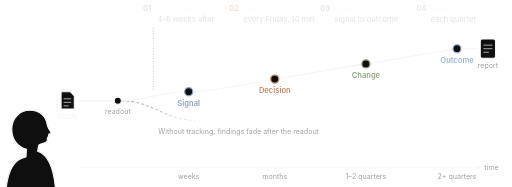
t = 0.00 s
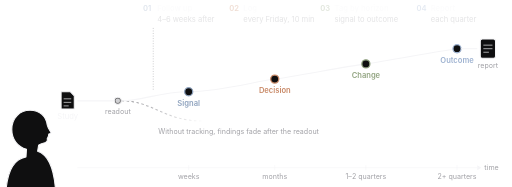
t = 1.63 s
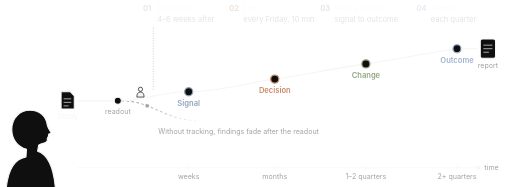
t = 3.25 s
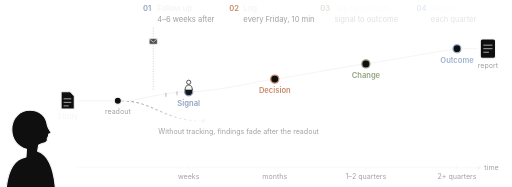
t = 5.03 s
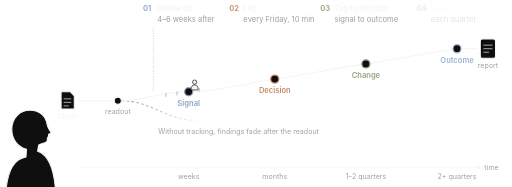
t = 6.66 s
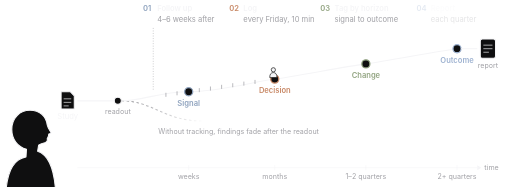
t = 8.36 s

The animated SVG that drew these frames (rendered in a browser with its animation timeline set to each time). Animation: 83 SMIL elements (animate=66,animateMotion=3,animateTransform=14); frames cover the first 8.36 s, repeats indefinitely.

<svg fill="#f5f5f7" viewBox="17.3 -31 1011.3 369" xmlns="http://www.w3.org/2000/svg" font-family="-apple-system, BlinkMacSystemFont, 'SF Pro Text', 'Helvetica Neue', Inter, Arial, sans-serif"><g transform="translate(-6.4 117.7) scale(0.5)"><path d="M70 470 C76 362 110 330 150 322 L152 292 C116 282 94 252 94 214 C94 168 126 138 166 138 C204 138 230 162 234 196 C236 206 242 214 248 224 C250 228 246 232 240 232 C240 240 238 246 234 250 C236 258 232 264 224 266 C214 268 206 270 200 276 L196 300 C232 312 262 350 268 470" fill="#0f0f10" stroke="#f5f5f7" stroke-width="4.4" stroke-linejoin="round"/></g><g fill="#0f0f10" stroke="#f5f5f7" stroke-width="2" stroke-linejoin="round"><path d="M138 150 h18 l8 8 v26 h-26z"/><path d="M143 164 h15 M143 171 h15 M143 178 h10" stroke-width="1.3" fill="none"/></g><text x="151" y="204" text-anchor="middle" font-size="15">Study</text><line x1="170" y1="168" x2="250" y2="168" stroke="#f5f5f7" stroke-width="2.2"/><circle cx="250" cy="168" r="7" fill="#0f0f10" stroke="#f5f5f7" stroke-width="2.2"/><text x="250" y="194" text-anchor="middle" font-size="14" fill="#a1a1a6">readout</text><defs><linearGradient id="fade" x1="0" x2="1"><stop offset="0" stop-color="#8e8e93" stop-opacity="1"/><stop offset="1" stop-color="#8e8e93" stop-opacity="0"/></linearGradient></defs><path d="M257 168 C320 168, 340 208, 420 208" fill="none" stroke="url(#fade)" stroke-width="2" stroke-dasharray="5 5"/><text x="330" y="234" font-size="14" fill="#a1a1a6">Without tracking, findings fade after the readout</text><path d="M257 168 C300 168, 330 150, 390 150 S 520 130, 560 125 S 700 100, 740 95 S 880 70, 920 65" fill="none" stroke="#f5f5f7" stroke-width="2.2"/><line x1="320" y1="146" x2="320" y2="22" stroke="#a1a1a6" stroke-width="1" stroke-dasharray="2 3"/><line x1="345" y1="152.1" x2="345" y2="160.1" stroke="#8e8e93" stroke-width="1.2"><animate attributeName="opacity" dur="20s" repeatCount="indefinite" values="0;0;1;1" keyTimes="0;0.2026;0.2126;1" /></line><line x1="367" y1="149.1" x2="367" y2="157.1" stroke="#8e8e93" stroke-width="1.2"><animate attributeName="opacity" dur="20s" repeatCount="indefinite" values="0;0;1;1" keyTimes="0;0.2258;0.2358;1" /></line><line x1="389" y1="146.1" x2="389" y2="154.1" stroke="#8e8e93" stroke-width="1.2"><animate attributeName="opacity" dur="20s" repeatCount="indefinite" values="0;0;1;1" keyTimes="0;0.2489;0.2589;1" /></line><line x1="411" y1="142.9" x2="411" y2="150.9" stroke="#8e8e93" stroke-width="1.2"><animate attributeName="opacity" dur="20s" repeatCount="indefinite" values="0;0;1;1" keyTimes="0;0.3248;0.3348;1" /></line><line x1="433" y1="139.7" x2="433" y2="147.7" stroke="#8e8e93" stroke-width="1.2"><animate attributeName="opacity" dur="20s" repeatCount="indefinite" values="0;0;1;1" keyTimes="0;0.3404;0.3504;1" /></line><line x1="455" y1="136.4" x2="455" y2="144.4" stroke="#8e8e93" stroke-width="1.2"><animate attributeName="opacity" dur="20s" repeatCount="indefinite" values="0;0;1;1" keyTimes="0;0.3559;0.3659;1" /></line><line x1="477" y1="133.2" x2="477" y2="141.2" stroke="#8e8e93" stroke-width="1.2"><animate attributeName="opacity" dur="20s" repeatCount="indefinite" values="0;0;1;1" keyTimes="0;0.3714;0.3814;1" /></line><line x1="499" y1="130" x2="499" y2="138" stroke="#8e8e93" stroke-width="1.2"><animate attributeName="opacity" dur="20s" repeatCount="indefinite" values="0;0;1;1" keyTimes="0;0.3869;0.3969;1" /></line><line x1="521" y1="126.7" x2="521" y2="134.7" stroke="#8e8e93" stroke-width="1.2"><animate attributeName="opacity" dur="20s" repeatCount="indefinite" values="0;0;1;1" keyTimes="0;0.4025;0.4125;1" /></line><line x1="543" y1="123.5" x2="543" y2="131.5" stroke="#8e8e93" stroke-width="1.2"><animate attributeName="opacity" dur="20s" repeatCount="indefinite" values="0;0;1;1" keyTimes="0;0.4180;0.4280;1" /></line><line x1="565" y1="120.2" x2="565" y2="128.2" stroke="#8e8e93" stroke-width="1.2"><animate attributeName="opacity" dur="20s" repeatCount="indefinite" values="0;0;1;1" keyTimes="0;0.4933;0.5033;1" /></line><line x1="587" y1="116.5" x2="587" y2="124.5" stroke="#8e8e93" stroke-width="1.2"><animate attributeName="opacity" dur="20s" repeatCount="indefinite" values="0;0;1;1" keyTimes="0;0.5080;0.5180;1" /></line><line x1="609" y1="112.8" x2="609" y2="120.8" stroke="#8e8e93" stroke-width="1.2"><animate attributeName="opacity" dur="20s" repeatCount="indefinite" values="0;0;1;1" keyTimes="0;0.5227;0.5327;1" /></line><line x1="631" y1="109.2" x2="631" y2="117.2" stroke="#8e8e93" stroke-width="1.2"><animate attributeName="opacity" dur="20s" repeatCount="indefinite" values="0;0;1;1" keyTimes="0;0.5373;0.5473;1" /></line><line x1="653" y1="105.5" x2="653" y2="113.5" stroke="#8e8e93" stroke-width="1.2"><animate attributeName="opacity" dur="20s" repeatCount="indefinite" values="0;0;1;1" keyTimes="0;0.5520;0.5620;1" /></line><line x1="675" y1="101.8" x2="675" y2="109.8" stroke="#8e8e93" stroke-width="1.2"><animate attributeName="opacity" dur="20s" repeatCount="indefinite" values="0;0;1;1" keyTimes="0;0.5667;0.5767;1" /></line><line x1="697" y1="98.2" x2="697" y2="106.2" stroke="#8e8e93" stroke-width="1.2"><animate attributeName="opacity" dur="20s" repeatCount="indefinite" values="0;0;1;1" keyTimes="0;0.5813;0.5913;1" /></line><line x1="719" y1="94.5" x2="719" y2="102.5" stroke="#8e8e93" stroke-width="1.2"><animate attributeName="opacity" dur="20s" repeatCount="indefinite" values="0;0;1;1" keyTimes="0;0.5960;0.6060;1" /></line><line x1="741" y1="90.8" x2="741" y2="98.8" stroke="#8e8e93" stroke-width="1.2"><animate attributeName="opacity" dur="20s" repeatCount="indefinite" values="0;0;1;1" keyTimes="0;0.6707;0.6807;1" /></line><line x1="763" y1="87.2" x2="763" y2="95.2" stroke="#8e8e93" stroke-width="1.2"><animate attributeName="opacity" dur="20s" repeatCount="indefinite" values="0;0;1;1" keyTimes="0;0.6853;0.6953;1" /></line><line x1="785" y1="83.5" x2="785" y2="91.5" stroke="#8e8e93" stroke-width="1.2"><animate attributeName="opacity" dur="20s" repeatCount="indefinite" values="0;0;1;1" keyTimes="0;0.7000;0.7100;1" /></line><line x1="807" y1="79.8" x2="807" y2="87.8" stroke="#8e8e93" stroke-width="1.2"><animate attributeName="opacity" dur="20s" repeatCount="indefinite" values="0;0;1;1" keyTimes="0;0.7147;0.7247;1" /></line><line x1="829" y1="76.2" x2="829" y2="84.2" stroke="#8e8e93" stroke-width="1.2"><animate attributeName="opacity" dur="20s" repeatCount="indefinite" values="0;0;1;1" keyTimes="0;0.7293;0.7393;1" /></line><line x1="851" y1="72.5" x2="851" y2="80.5" stroke="#8e8e93" stroke-width="1.2"><animate attributeName="opacity" dur="20s" repeatCount="indefinite" values="0;0;1;1" keyTimes="0;0.7440;0.7540;1" /></line><line x1="873" y1="68.8" x2="873" y2="76.8" stroke="#8e8e93" stroke-width="1.2"><animate attributeName="opacity" dur="20s" repeatCount="indefinite" values="0;0;1;1" keyTimes="0;0.7587;0.7687;1" /></line><line x1="895" y1="65.2" x2="895" y2="73.2" stroke="#8e8e93" stroke-width="1.2"><animate attributeName="opacity" dur="20s" repeatCount="indefinite" values="0;0;1;1" keyTimes="0;0.7733;0.7833;1" /></line><circle cx="390" cy="150" r="8" fill="#0f0f10" stroke="#8fa3be" stroke-width="2.5"/><text x="390" y="178" text-anchor="middle" font-size="15" font-weight="600" fill="#8fa3be">Signal</text><circle cx="560" cy="125" r="8" fill="#0f0f10" stroke="#c98a68" stroke-width="2.5"/><text x="560" y="153" text-anchor="middle" font-size="15" font-weight="600" fill="#c98a68">Decision</text><circle cx="740" cy="95" r="8" fill="#0f0f10" stroke="#93a582" stroke-width="2.5"/><text x="740" y="123" text-anchor="middle" font-size="15" font-weight="600" fill="#93a582">Change</text><circle cx="920" cy="65" r="8" fill="#0f0f10" stroke="#9fb3d1" stroke-width="2.5"/><text x="920" y="93" text-anchor="middle" font-size="15" font-weight="600" fill="#9fb3d1">Outcome</text><line x1="928" y1="65" x2="960" y2="65" stroke="#f5f5f7" stroke-width="2.2"/><g transform="translate(966 46)"><rect x="0" y="0" width="30" height="38" rx="4" fill="#0f0f10" stroke="#f5f5f7" stroke-width="2"/><path d="M6 12 h18 M6 19 h18 M6 26 h11" stroke="#f5f5f7" stroke-width="1.3"/></g><text x="981" y="104" text-anchor="middle" font-size="14" fill="#a1a1a6">report</text><text x="300" y="-10" font-size="15" font-weight="600" fill="#8fa3be">01<animate attributeName="opacity" dur="20s" repeatCount="indefinite" values=".28;.28;1;1" keyTimes="0;0.1763;0.2063;1" /></text><text x="328" y="-10" font-size="15" font-weight="600">Follow up<animate attributeName="opacity" dur="20s" repeatCount="indefinite" values=".28;.28;1;1" keyTimes="0;0.1763;0.2063;1" /></text><text x="328" y="12" font-size="15" fill="#a1a1a6">4–6 weeks after<animate attributeName="opacity" dur="20s" repeatCount="indefinite" values=".28;.28;1;1" keyTimes="0;0.1763;0.2063;1" /></text><text x="470" y="-10" font-size="15" font-weight="600" fill="#c98a68">02<animate attributeName="opacity" dur="20s" repeatCount="indefinite" values=".28;.28;1;1" keyTimes="0;0.2026;0.2326;1" /></text><text x="498" y="-10" font-size="15" font-weight="600">Log<animate attributeName="opacity" dur="20s" repeatCount="indefinite" values=".28;.28;1;1" keyTimes="0;0.2026;0.2326;1" /></text><text x="498" y="12" font-size="15" fill="#a1a1a6">every Friday, 10 min<animate attributeName="opacity" dur="20s" repeatCount="indefinite" values=".28;.28;1;1" keyTimes="0;0.2026;0.2326;1" /></text><text x="650" y="-10" font-size="15" font-weight="600" fill="#93a582">03<animate attributeName="opacity" dur="20s" repeatCount="indefinite" values=".28;.28;1;1" keyTimes="0;0.2500;0.2800;1" /></text><text x="678" y="-10" font-size="15" font-weight="600">Tag by horizon<animate attributeName="opacity" dur="20s" repeatCount="indefinite" values=".28;.28;1;1" keyTimes="0;0.2500;0.2800;1" /></text><text x="678" y="12" font-size="15" fill="#a1a1a6">signal to outcome<animate attributeName="opacity" dur="20s" repeatCount="indefinite" values=".28;.28;1;1" keyTimes="0;0.2500;0.2800;1" /></text><text x="840" y="-10" font-size="15" font-weight="600" fill="#9fb3d1">04<animate attributeName="opacity" dur="20s" repeatCount="indefinite" values=".28;.28;1;1" keyTimes="0;0.8600;0.8900;1" /></text><text x="868" y="-10" font-size="15" font-weight="600">Report<animate attributeName="opacity" dur="20s" repeatCount="indefinite" values=".28;.28;1;1" keyTimes="0;0.8600;0.8900;1" /></text><text x="868" y="12" font-size="15" fill="#a1a1a6">each quarter<animate attributeName="opacity" dur="20s" repeatCount="indefinite" values=".28;.28;1;1" keyTimes="0;0.8600;0.8900;1" /></text><line x1="170" y1="300" x2="960" y2="300" stroke="#f5f5f7"/><path d="M960 295 l8 5 l-8 5" fill="#f5f5f7"/><text x="974" y="304" font-size="14" fill="#a1a1a6">time</text><line x1="390" y1="295" x2="390" y2="305" stroke="#f5f5f7"/><text x="390" y="322" text-anchor="middle" font-size="14" fill="#a1a1a6">weeks</text><line x1="560" y1="295" x2="560" y2="305" stroke="#f5f5f7"/><text x="560" y="322" text-anchor="middle" font-size="14" fill="#a1a1a6">months</text><line x1="740" y1="295" x2="740" y2="305" stroke="#f5f5f7"/><text x="740" y="322" text-anchor="middle" font-size="14" fill="#a1a1a6">1–2 quarters</text><line x1="920" y1="295" x2="920" y2="305" stroke="#f5f5f7"/><text x="920" y="322" text-anchor="middle" font-size="14" fill="#a1a1a6">2+ quarters</text><style>@media (prefers-reduced-motion: reduce){.fx{display:none}}</style><circle class="fx" r="4.5" fill="#f5f5f7" opacity="0"><animateMotion dur="20s" repeatCount="indefinite" path="M170 168 L250 168" keyPoints="0;0;1;1" keyTimes="0;0.02;0.08;1" calcMode="spline" keySplines=".45 0 .55 1;.45 0 .55 1;.45 0 .55 1"/><animate attributeName="opacity" dur="20s" repeatCount="indefinite" values="0;0;1;1;0;0" keyTimes="0;0.0200;0.0250;0.0800;0.0850;1" /></circle><circle class="fx" cx="250" cy="168" r="7" fill="#f5f5f7" opacity="0"><animate attributeName="opacity" dur="20s" repeatCount="indefinite" values="0;0;.9;0;0" keyTimes="0;0.075;0.09;0.13;1" /></circle><circle class="fx" cx="390" cy="150.0" r="8" fill="#8fa3be" opacity="0"><animate attributeName="opacity" dur="20s" repeatCount="indefinite" values="0;0;1;0;0" keyTimes="0;0.2500;0.2750;0.3200;1" /></circle><circle class="fx" cx="560" cy="125.0" r="8" fill="#c98a68" opacity="0"><animate attributeName="opacity" dur="20s" repeatCount="indefinite" values="0;0;1;0;0" keyTimes="0;0.4300;0.4550;0.5000;1" /></circle><circle class="fx" cx="740" cy="95.0" r="8" fill="#93a582" opacity="0"><animate attributeName="opacity" dur="20s" repeatCount="indefinite" values="0;0;1;0;0" keyTimes="0;0.6100;0.6350;0.6800;1" /></circle><circle class="fx" cx="920" cy="65.0" r="8" fill="#9fb3d1" opacity="0"><animate attributeName="opacity" dur="20s" repeatCount="indefinite" values="0;0;1;0;0" keyTimes="0;0.7900;0.8150;0.8600;1" /></circle><g class="fx" opacity="0"><g transform="scale(1.1)"><circle cx="0" cy="-17" r="3.8" fill="#f5f5f7" stroke="#0f0f10" stroke-width="1.2"/><path d="M-6.5 -3 Q-6.5 -12 0 -12 Q6.5 -12 6.5 -3 Z" fill="#f5f5f7" stroke="#0f0f10" stroke-width="1.2"/></g><animateMotion dur="20s" repeatCount="indefinite" path="M257 168 C300 168, 330 150, 390 150 S 520 130, 560 125 S 700 100, 740 95 S 880 70, 920 65 L960 65" keyPoints="0.0000;0.0000;0.1891;0.1891;0.4309;0.4309;0.6873;0.6873;0.9438;0.9438;1.0000;1.0000" keyTimes="0.0000;0.1100;0.2500;0.3100;0.4300;0.4900;0.6100;0.6700;0.7900;0.8500;0.8600;1.0000" calcMode="spline" keySplines=".45 0 .55 1;.45 0 .55 1;.45 0 .55 1;.45 0 .55 1;.45 0 .55 1;.45 0 .55 1;.45 0 .55 1;.45 0 .55 1;.45 0 .55 1;.45 0 .55 1;.45 0 .55 1"/><animate attributeName="opacity" dur="20s" repeatCount="indefinite" values="0;0;1;1;0;0" keyTimes="0;0.11;0.12;0.86;0.88;1" /></g><g class="fx" transform="translate(320 120)"><g opacity="0"><rect x="-8" y="-5.5" width="16" height="11" rx="1.5" fill="#0f0f10" stroke="#f5f5f7" stroke-width="1.3"/><path d="M-8 -5 L0 1.5 L8 -5" fill="none" stroke="#f5f5f7" stroke-width="1.3"/><animateTransform attributeName="transform" type="translate" dur="20s" repeatCount="indefinite" values="0 0;0 0;0 -70;0 -70" keyTimes="0;0.1763;0.2563;1" calcMode="spline" keySplines="0 0 1 1;.4 0 .6 1;0 0 1 1"/><animate attributeName="opacity" dur="20s" repeatCount="indefinite" values="0;0;1;1;0;0" keyTimes="0;0.1763;0.1863;0.2463;0.2663;1" /></g></g><g class="fx" transform="translate(376.5 106.0) scale(1.35)"><g opacity="0"><g><path d="M-3.6 3 C-6.6 0.5 -6.2 -7 0 -7 C6.2 -7 6.6 0.5 3.6 3 L3.6 5 L-3.6 5 Z" stroke="#8fa3be" stroke-width="1.5" stroke-linecap="round" stroke-linejoin="round" fill="none"/><path d="M-2.2 7.6 H2.2" stroke="#8fa3be" stroke-width="1.5" stroke-linecap="round" stroke-linejoin="round" fill="none"/><animateTransform attributeName="transform" type="translate" dur="20s" repeatCount="indefinite" values="0 4;0 4;0 0;0 0;0 -2;0 -2" keyTimes="0;0.2560;0.2680;0.3140;0.3280;1" calcMode="spline" keySplines="0 0 1 1;.3 0 .4 1;0 0 1 1;.4 0 .6 1;0 0 1 1"/></g><animate attributeName="opacity" dur="20s" repeatCount="indefinite" values="0;0;1;1;0;0" keyTimes="0;0.2560;0.2680;0.3140;0.3280;1" /></g></g><g class="fx" transform="translate(403.5 106.0) scale(1.35)"><g opacity="0"><g><path d="M0 -4.5 C-2.6 -6.3 -6 -6 -7.5 -5 V5.5 C-6 4.6 -2.6 4.4 0 6 C2.6 4.4 6 4.6 7.5 5.5 V-5 C6 -6 2.6 -6.3 0 -4.5 Z M0 -4.5 V6" stroke="#8fa3be" stroke-width="1.5" stroke-linecap="round" stroke-linejoin="round" fill="none"/><animateTransform attributeName="transform" type="translate" dur="20s" repeatCount="indefinite" values="0 4;0 4;0 0;0 0;0 -2;0 -2" keyTimes="0;0.2640;0.2760;0.3140;0.3280;1" calcMode="spline" keySplines="0 0 1 1;.3 0 .4 1;0 0 1 1;.4 0 .6 1;0 0 1 1"/></g><animate attributeName="opacity" dur="20s" repeatCount="indefinite" values="0;0;1;1;0;0" keyTimes="0;0.2640;0.2760;0.3140;0.3280;1" /></g></g><g class="fx" transform="translate(533.0 81.0) scale(1.35)"><g opacity="0"><g><path d="M-5.5 0.5 L-1.8 4.2 L5.8 -4.4" stroke="#c98a68" stroke-width="1.5" stroke-linecap="round" stroke-linejoin="round" fill="none"/><animateTransform attributeName="transform" type="translate" dur="20s" repeatCount="indefinite" values="0 4;0 4;0 0;0 0;0 -2;0 -2" keyTimes="0;0.4360;0.4480;0.4940;0.5080;1" calcMode="spline" keySplines="0 0 1 1;.3 0 .4 1;0 0 1 1;.4 0 .6 1;0 0 1 1"/></g><animate attributeName="opacity" dur="20s" repeatCount="indefinite" values="0;0;1;1;0;0" keyTimes="0;0.4360;0.4480;0.4940;0.5080;1" /></g></g><g class="fx" transform="translate(560.0 81.0) scale(1.35)"><g opacity="0"><g><path d="M-4.5 -4.5 L4.5 4.5 M4.5 -4.5 L-4.5 4.5" stroke="#c98a68" stroke-width="1.5" stroke-linecap="round" stroke-linejoin="round" fill="none"/><animateTransform attributeName="transform" type="translate" dur="20s" repeatCount="indefinite" values="0 4;0 4;0 0;0 0;0 -2;0 -2" keyTimes="0;0.4440;0.4560;0.4940;0.5080;1" calcMode="spline" keySplines="0 0 1 1;.3 0 .4 1;0 0 1 1;.4 0 .6 1;0 0 1 1"/></g><animate attributeName="opacity" dur="20s" repeatCount="indefinite" values="0;0;1;1;0;0" keyTimes="0;0.4440;0.4560;0.4940;0.5080;1" /></g></g><g class="fx" transform="translate(587.0 81.0) scale(1.35)"><g opacity="0"><g><path d="M0 -7 L7.6 6 H-7.6 Z" stroke="#c98a68" stroke-width="1.5" stroke-linecap="round" stroke-linejoin="round" fill="none"/><path d="M0 -2 V1.6" stroke="#c98a68" stroke-width="1.5" stroke-linecap="round" stroke-linejoin="round" fill="none"/><circle cy="3.9" r="0.9" fill="#c98a68"/><animateTransform attributeName="transform" type="translate" dur="20s" repeatCount="indefinite" values="0 4;0 4;0 0;0 0;0 -2;0 -2" keyTimes="0;0.4520;0.4640;0.4940;0.5080;1" calcMode="spline" keySplines="0 0 1 1;.3 0 .4 1;0 0 1 1;.4 0 .6 1;0 0 1 1"/></g><animate attributeName="opacity" dur="20s" repeatCount="indefinite" values="0;0;1;1;0;0" keyTimes="0;0.4520;0.4640;0.4940;0.5080;1" /></g></g><g class="fx" transform="translate(713.0 51.0) scale(1.35)"><g opacity="0"><g><rect x="-5.5" y="-5.5" width="11" height="11" rx="1.5" stroke="#93a582" stroke-width="1.5" stroke-linecap="round" stroke-linejoin="round" fill="none"/><animateTransform attributeName="transform" type="translate" dur="20s" repeatCount="indefinite" values="0 4;0 4;0 0;0 0;0 -2;0 -2" keyTimes="0;0.6160;0.6280;0.6740;0.6880;1" calcMode="spline" keySplines="0 0 1 1;.3 0 .4 1;0 0 1 1;.4 0 .6 1;0 0 1 1"/></g><animate attributeName="opacity" dur="20s" repeatCount="indefinite" values="0;0;1;1;0;0" keyTimes="0;0.6160;0.6280;0.6740;0.6880;1" /></g></g><g class="fx" transform="translate(740.0 51.0) scale(1.35)"><g opacity="0"><g><path d="M-6 0 H5.5 M2 -3.6 L5.8 0 L2 3.6" stroke="#93a582" stroke-width="1.5" stroke-linecap="round" stroke-linejoin="round" fill="none"/><animateTransform attributeName="transform" type="translate" dur="20s" repeatCount="indefinite" values="0 4;0 4;0 0;0 0;0 -2;0 -2" keyTimes="0;0.6240;0.6360;0.6740;0.6880;1" calcMode="spline" keySplines="0 0 1 1;.3 0 .4 1;0 0 1 1;.4 0 .6 1;0 0 1 1"/></g><animate attributeName="opacity" dur="20s" repeatCount="indefinite" values="0;0;1;1;0;0" keyTimes="0;0.6240;0.6360;0.6740;0.6880;1" /></g></g><g class="fx" transform="translate(767.0 51.0) scale(1.35)"><g opacity="0"><g><circle r="6" stroke="#93a582" stroke-width="1.5" stroke-linecap="round" stroke-linejoin="round" fill="none"/><animateTransform attributeName="transform" type="translate" dur="20s" repeatCount="indefinite" values="0 4;0 4;0 0;0 0;0 -2;0 -2" keyTimes="0;0.6320;0.6440;0.6740;0.6880;1" calcMode="spline" keySplines="0 0 1 1;.3 0 .4 1;0 0 1 1;.4 0 .6 1;0 0 1 1"/></g><animate attributeName="opacity" dur="20s" repeatCount="indefinite" values="0;0;1;1;0;0" keyTimes="0;0.6320;0.6440;0.6740;0.6880;1" /></g></g><g class="fx" transform="translate(906.5 27.0) scale(1.35)"><g opacity="0"><g><text y="6" text-anchor="middle" font-size="17" font-weight="600" fill="#9fb3d1">$</text><animateTransform attributeName="transform" type="translate" dur="20s" repeatCount="indefinite" values="0 4;0 4;0 0;0 0;0 -2;0 -2" keyTimes="0;0.7960;0.8080;0.8540;0.8680;1" calcMode="spline" keySplines="0 0 1 1;.3 0 .4 1;0 0 1 1;.4 0 .6 1;0 0 1 1"/></g><animate attributeName="opacity" dur="20s" repeatCount="indefinite" values="0;0;1;1;0;0" keyTimes="0;0.7960;0.8080;0.8540;0.8680;1" /></g></g><g class="fx" transform="translate(933.5 27.0) scale(1.35)"><g opacity="0"><g><path d="M-7 5 L-2.5 0 L1 2.6 L7 -4.2 M3 -4.4 H7.2 V-0.2" stroke="#9fb3d1" stroke-width="1.5" stroke-linecap="round" stroke-linejoin="round" fill="none"/><path d="M-7.5 7 H7.5" stroke="#9fb3d1" stroke-width="1.2" stroke-linecap="round" opacity=".5"/><animateTransform attributeName="transform" type="translate" dur="20s" repeatCount="indefinite" values="0 4;0 4;0 0;0 0;0 -2;0 -2" keyTimes="0;0.8040;0.8160;0.8540;0.8680;1" calcMode="spline" keySplines="0 0 1 1;.3 0 .4 1;0 0 1 1;.4 0 .6 1;0 0 1 1"/></g><animate attributeName="opacity" dur="20s" repeatCount="indefinite" values="0;0;1;1;0;0" keyTimes="0;0.8040;0.8160;0.8540;0.8680;1" /></g></g><circle class="fx" r="4" fill="#8e8e93" opacity="0"><animateMotion dur="20s" repeatCount="indefinite" path="M257 168 C320 168, 340 208, 420 208" keyPoints="0;0;1;1" keyTimes="0;0.10;0.26;1" calcMode="spline" keySplines=".45 0 .55 1;.45 0 .55 1;.45 0 .55 1"/><animate attributeName="opacity" dur="20s" repeatCount="indefinite" values="0;0;.9;.6;0;0" keyTimes="0;0.10;0.11;0.18;0.26;1" /></circle><path class="fx" d="M972 58 h18" stroke="#f5f5f7" stroke-width="1.6" stroke-dasharray="18" stroke-dashoffset="18" opacity="0"><animate attributeName="stroke-dashoffset" dur="20s" repeatCount="indefinite" values="18;18;0;0" keyTimes="0;0.8600;0.8850;1" /><animate attributeName="opacity" dur="20s" repeatCount="indefinite" values="0;0;1;1;0;0" keyTimes="0;0.8600;0.8620;0.9800;1.0000;1" /></path><path class="fx" d="M972 65 h18" stroke="#f5f5f7" stroke-width="1.6" stroke-dasharray="18" stroke-dashoffset="18" opacity="0"><animate attributeName="stroke-dashoffset" dur="20s" repeatCount="indefinite" values="18;18;0;0" keyTimes="0;0.8720;0.8970;1" /><animate attributeName="opacity" dur="20s" repeatCount="indefinite" values="0;0;1;1;0;0" keyTimes="0;0.8720;0.8740;0.9800;1.0000;1" /></path><path class="fx" d="M972 72 h11" stroke="#f5f5f7" stroke-width="1.6" stroke-dasharray="11" stroke-dashoffset="11" opacity="0"><animate attributeName="stroke-dashoffset" dur="20s" repeatCount="indefinite" values="11;11;0;0" keyTimes="0;0.8840;0.9090;1" /><animate attributeName="opacity" dur="20s" repeatCount="indefinite" values="0;0;1;1;0;0" keyTimes="0;0.8840;0.8860;0.9800;1.0000;1" /></path><g class="fx" transform="translate(1004 44)"><g opacity="0"><path d="M0 -6.5 Q0.91 -0.91 6.5 0 Q0.91 0.91 0 6.5 Q-0.91 0.91 -6.5 0 Q-0.91 -0.91 0 -6.5 Z" fill="#f5f5f7"/><animate attributeName="opacity" dur="20s" repeatCount="indefinite" values="0;0;1;0;0" keyTimes="0;0.8800;0.9300;0.9800;1" /><animateTransform attributeName="transform" type="scale" dur="20s" repeatCount="indefinite" values="0.2;0.2;1.1;0.6;0.2" keyTimes="0;0.8800;0.9300;0.9800;1"/></g></g><g class="fx" transform="translate(1010 62)"><g opacity="0"><path d="M0 -3.5 Q0.49 -0.49 3.5 0 Q0.49 0.49 0 3.5 Q-0.49 0.49 -3.5 0 Q-0.49 -0.49 0 -3.5 Z" fill="#f5f5f7"/><animate attributeName="opacity" dur="20s" repeatCount="indefinite" values="0;0;1;0;0" keyTimes="0;0.8920;0.9410;0.9900;1" /><animateTransform attributeName="transform" type="scale" dur="20s" repeatCount="indefinite" values="0.2;0.2;1.1;0.6;0.2" keyTimes="0;0.8920;0.9410;0.9900;1"/></g></g><g class="fx" transform="translate(958 40)"><g opacity="0"><path d="M0 -3 Q0.42 -0.42 3 0 Q0.42 0.42 0 3 Q-0.42 0.42 -3 0 Q-0.42 -0.42 0 -3 Z" fill="#f5f5f7"/><animate attributeName="opacity" dur="20s" repeatCount="indefinite" values="0;0;1;0;0" keyTimes="0;0.9000;0.9500;1.0000;1" /><animateTransform attributeName="transform" type="scale" dur="20s" repeatCount="indefinite" values="0.2;0.2;1.1;0.6;0.2" keyTimes="0;0.9000;0.9500;1.0000;1"/></g></g></svg>
